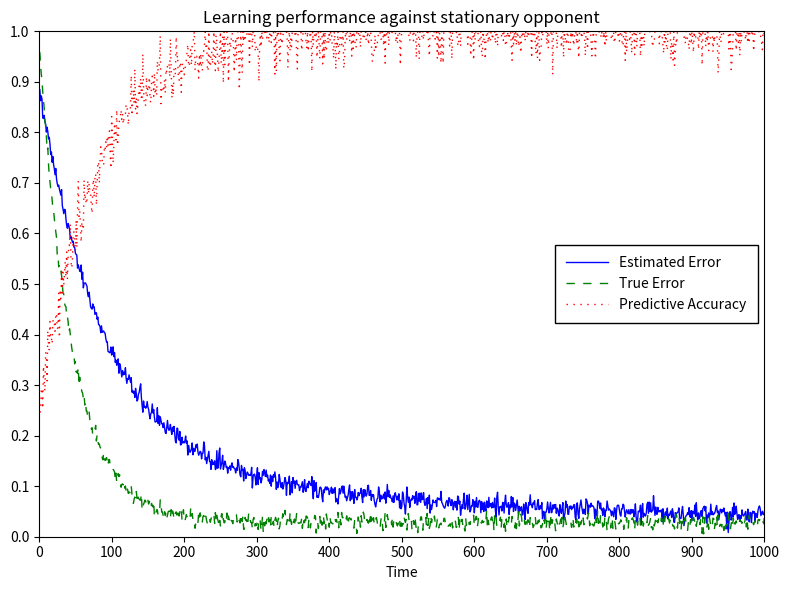

The script that saved this image:
import numpy as np
import matplotlib.pyplot as plt

# ----------------------------
# 1) Time axis
# ----------------------------
T = 1000
t = np.arange(1, T + 1)

rng = np.random.default_rng(42)  # reproducibility

# ----------------------------
# 2) Data (shape + noise like the figure)
# ----------------------------

# Estimated error (blue, decays slowly)
estimated_error = (
    0.75 * np.exp(-t / 90)
    + 0.12 * np.exp(-t / 600)
    + 0.02
)
estimated_error += rng.normal(0, 0.01, T)
estimated_error = np.clip(estimated_error, 0, 1)

# True error (green dashed, decays faster)
true_error = (
    0.95 * np.exp(-t / 45)
    + 0.03
)
true_error += rng.normal(0, 0.008, T)
true_error = np.clip(true_error, 0, 1)

# Predictive accuracy (red dotted, rises to ~1)
predictive_accuracy = (
    1 - 0.75 * np.exp(-t / 80)
)
predictive_accuracy += rng.normal(0, 0.03, T)
predictive_accuracy = np.clip(predictive_accuracy, 0, 1)

# ----------------------------
# 3) Plot
# ----------------------------
fig = plt.figure(figsize=(8, 6), dpi=100)
ax = fig.add_subplot(111)

# Lines (MATLAB defaults)
ax.plot(t, estimated_error, color='b', linewidth=1.0, label='Estimated Error')
ax.plot(t, true_error, color='g', linewidth=1.0,
        linestyle='--', dashes=(6, 6), label='True Error')
ax.plot(t, predictive_accuracy, color='r', linewidth=1.0,
        linestyle=':', dashes=(1, 4), label='Predictive Accuracy')

# Titles and labels (verbatim)
ax.set_title("Learning performance against stationary opponent")
ax.set_xlabel("Time")
ax.set_ylabel("")

# Axes limits and ticks
ax.set_xlim(0, 1000)
ax.set_ylim(0, 1)

ax.set_xticks(np.arange(0, 1001, 100))
ax.set_yticks(np.linspace(0, 1, 11))

# No grid (important)
ax.grid(False)

# Legend (boxed, upper right-ish)
legend = ax.legend(
    loc='center right',
    frameon=True,
    framealpha=1.0,
    fancybox=False,
    borderpad=0.8,
    handlelength=3
)
legend.get_frame().set_edgecolor('black')

plt.tight_layout()
plt.show()
